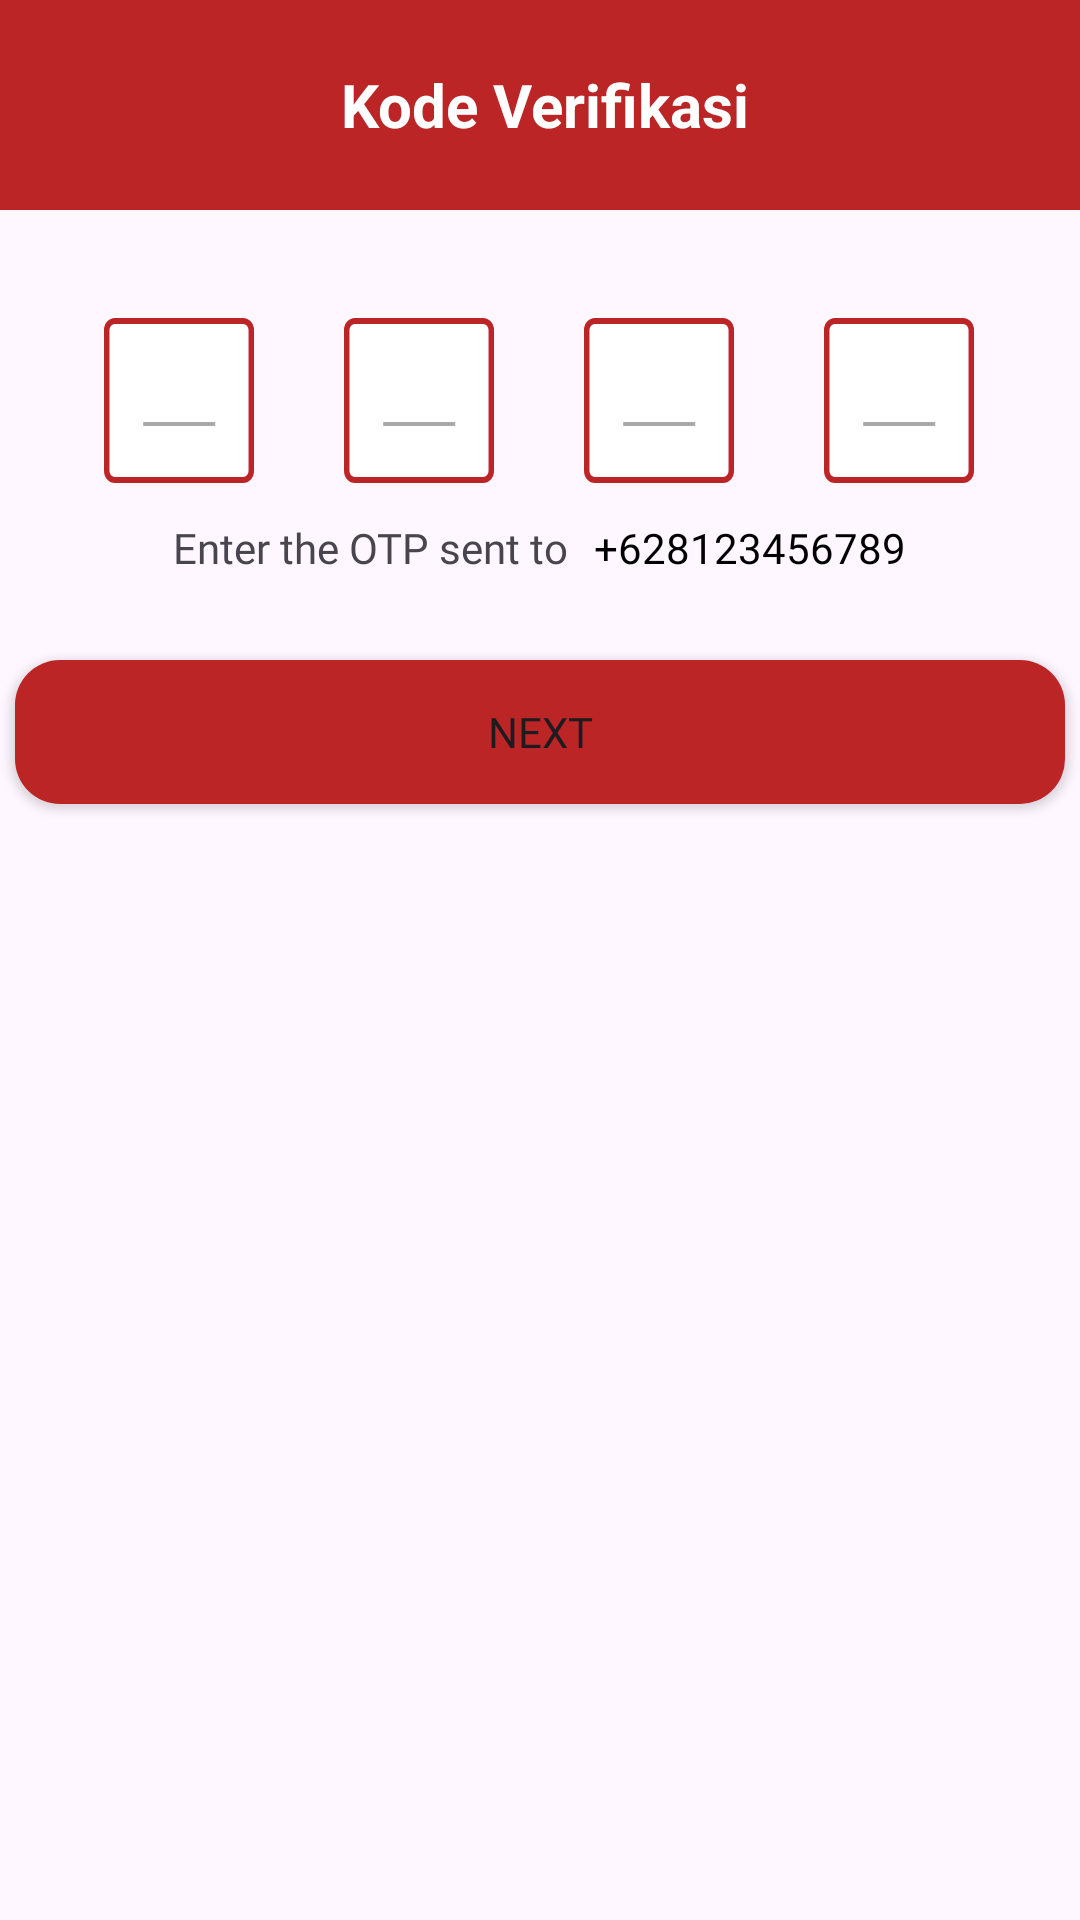

Here is an Android app screen rendered from its layout file. Give the layout XML and the strings, colors and styles it references.
<!-- AndroidManifest.xml: application theme Theme.Project -->
<!-- res/layout/activity_kode_verif.xml -->
<?xml version="1.0" encoding="utf-8"?>
<androidx.constraintlayout.widget.ConstraintLayout xmlns:android="http://schemas.android.com/apk/res/android"
    xmlns:app="http://schemas.android.com/apk/res-auto"
    xmlns:tools="http://schemas.android.com/tools"
    android:layout_width="match_parent"
    android:layout_height="match_parent"
    tools:context=".nonEmergency.pelatihan.lupaPassword.KodeVerifActivity">

    <androidx.appcompat.widget.Toolbar
        android:id="@+id/toolbar"
        android:layout_width="422dp"
        android:layout_height="70dp"
        android:background="@color/red"
        app:layout_constraintEnd_toEndOf="parent"
        app:layout_constraintStart_toStartOf="parent"
        tools:ignore="MissingConstraints">

        <ImageButton
            android:id="@+id/back_verif"
            android:layout_width="56dp"
            android:layout_height="54dp"
            android:backgroundTint="@color/red"
            android:src="@drawable/back1"
            app:layout_constraintEnd_toEndOf="parent"
            app:layout_constraintHorizontal_bias="0.045"
            app:layout_constraintStart_toStartOf="parent"
            tools:ignore="MissingConstraints,SpeakableTextPresentCheck"
            tools:layout_editor_absoluteY="8dp">

        </ImageButton>

        <TextView
            android:id="@+id/text_verif"
            android:layout_width="232dp"
            android:layout_height="59dp"
            android:layout_marginStart="40dp"
            android:gravity="center"
            android:text="Kode Verifikasi"
            android:textColor="@color/white"
            android:textSize="20dp"
            android:textStyle="bold"
            app:layout_constraintEnd_toEndOf="parent"
            app:layout_constraintStart_toStartOf="parent"
            tools:ignore="MissingConstraints"
            tools:layout_editor_absoluteY="0dp" />


    </androidx.appcompat.widget.Toolbar>

    <LinearLayout
        android:id="@+id/kverif"
        android:layout_width="290dp"
        android:layout_height="wrap_content"
        android:layout_centerHorizontal="true"
        android:layout_marginTop="36dp"
        android:orientation="horizontal"
        app:layout_constraintEnd_toEndOf="parent"
        app:layout_constraintHorizontal_bias="0.495"
        app:layout_constraintStart_toStartOf="parent"
        app:layout_constraintTop_toBottomOf="@+id/toolbar"
        tools:ignore="MissingConstraints">

        <EditText
            android:inputType="number"
            android:layout_width="50dp"
            android:layout_height="wrap_content"
            android:layout_marginRight="30dp"
            android:background="@drawable/kotak"
            android:gravity="center"
            android:hint="___" />

        <EditText
            android:inputType="number"
            android:layout_width="50dp"
            android:layout_height="wrap_content"
            android:layout_marginRight="30dp"
            android:background="@drawable/kotak"
            android:gravity="center"
            android:hint="___" />

        <EditText
            android:layout_width="50dp"
            android:layout_height="wrap_content"
            android:layout_marginRight="30dp"
            android:inputType="number"
            android:background="@drawable/kotak"
            android:gravity="center"
            android:hint="___" />

        <EditText
            android:layout_width="50dp"
            android:layout_height="wrap_content"
            android:background="@drawable/kotak"
            android:inputType="number"
            android:gravity="center"
            android:hint="___" />
    </LinearLayout>

    <LinearLayout
        android:id="@+id/linearLayout2"
        android:layout_width="match_parent"
        android:layout_height="wrap_content"
        android:layout_below="@+id/kverif"
        android:layout_marginTop="12dp"
        android:gravity="center"
        android:orientation="horizontal"
        app:layout_constraintEnd_toEndOf="parent"
        app:layout_constraintHorizontal_bias="0.0"
        app:layout_constraintStart_toStartOf="parent"
        app:layout_constraintTop_toBottomOf="@+id/kverif"
        tools:ignore="MissingConstraints">

        <TextView
            android:layout_width="wrap_content"
            android:layout_height="wrap_content"
            android:fontFamily="@font/poppinsregular"
            android:text="Enter the OTP sent to " />

        <TextView
            android:id="@+id/btn_daftar"
            android:layout_width="wrap_content"
            android:layout_height="wrap_content"
            android:layout_marginLeft="5dp"
            android:fontFamily="@font/poppinsbold"
            android:text="+628123456789"
            android:textColor="@color/black" />
    </LinearLayout>

    <Button
        android:id="@+id/btn_next2"
        android:layout_width="350dp"
        android:layout_height="wrap_content"
        android:layout_below="@id/kverif"
        android:layout_centerHorizontal="true"
        android:layout_marginTop="28dp"
        android:background="@drawable/btn_shape"
        android:backgroundTint="@color/red"
        android:fontFamily="@font/poppinssemibold"
        android:text="Next"
        app:layout_constraintEnd_toEndOf="parent"
        app:layout_constraintHorizontal_bias="0.491"
        app:layout_constraintStart_toStartOf="parent"
        app:layout_constraintTop_toBottomOf="@+id/linearLayout2" />


</androidx.constraintlayout.widget.ConstraintLayout>
<!-- resources referenced by this layout -->
<resources>
  <color name="black">#FF000000</color>
  <color name="red">#BB2525</color>
  <color name="white">#FFFFFFFF</color>
  <!-- drawable btn_shape (drawable) -->
  <?xml version="1.0" encoding="utf-8"?>
  <shape  xmlns:android="http://schemas.android.com/apk/res/android"
      android:shape="rectangle">
      <solid android:color="@color/red" />
      <corners
          android:radius="15dp"
          />
  </shape>
  <!-- drawable kotak (drawable) -->
  <vector xmlns:android="http://schemas.android.com/apk/res/android"
      android:width="55dp"
      android:height="55dp"
      android:viewportWidth="55"
      android:viewportHeight="55">
    <path
        android:pathData="M4,1L51,1A3,3 0,0 1,54 4L54,51A3,3 0,0 1,51 54L4,54A3,3 0,0 1,1 51L1,4A3,3 0,0 1,4 1z"
        android:fillColor="#ffffff"/>
    <path
        android:pathData="M4,1L51,1A3,3 0,0 1,54 4L54,51A3,3 0,0 1,51 54L4,54A3,3 0,0 1,1 51L1,4A3,3 0,0 1,4 1z"
        android:strokeWidth="2"
        android:fillColor="#00000000"
        android:strokeColor="#BB2525"/>
  </vector>
  <style name="Theme.Project" parent="Base.Theme.Project" />
  <style name="Base.Theme.Project" parent="Theme.Material3.DayNight.NoActionBar">
  
          
          
          <item name="colorPrimary">@color/red</item>
          <item name="colorPrimaryVariant">@color/red</item>
          <item name="colorOnPrimary">@color/white</item>
          
          <item name="colorOnSecondary">@color/black</item>
          
          <item name="android:statusBarColor">?attr/colorPrimaryVariant</item>
          
      </style>
</resources>
